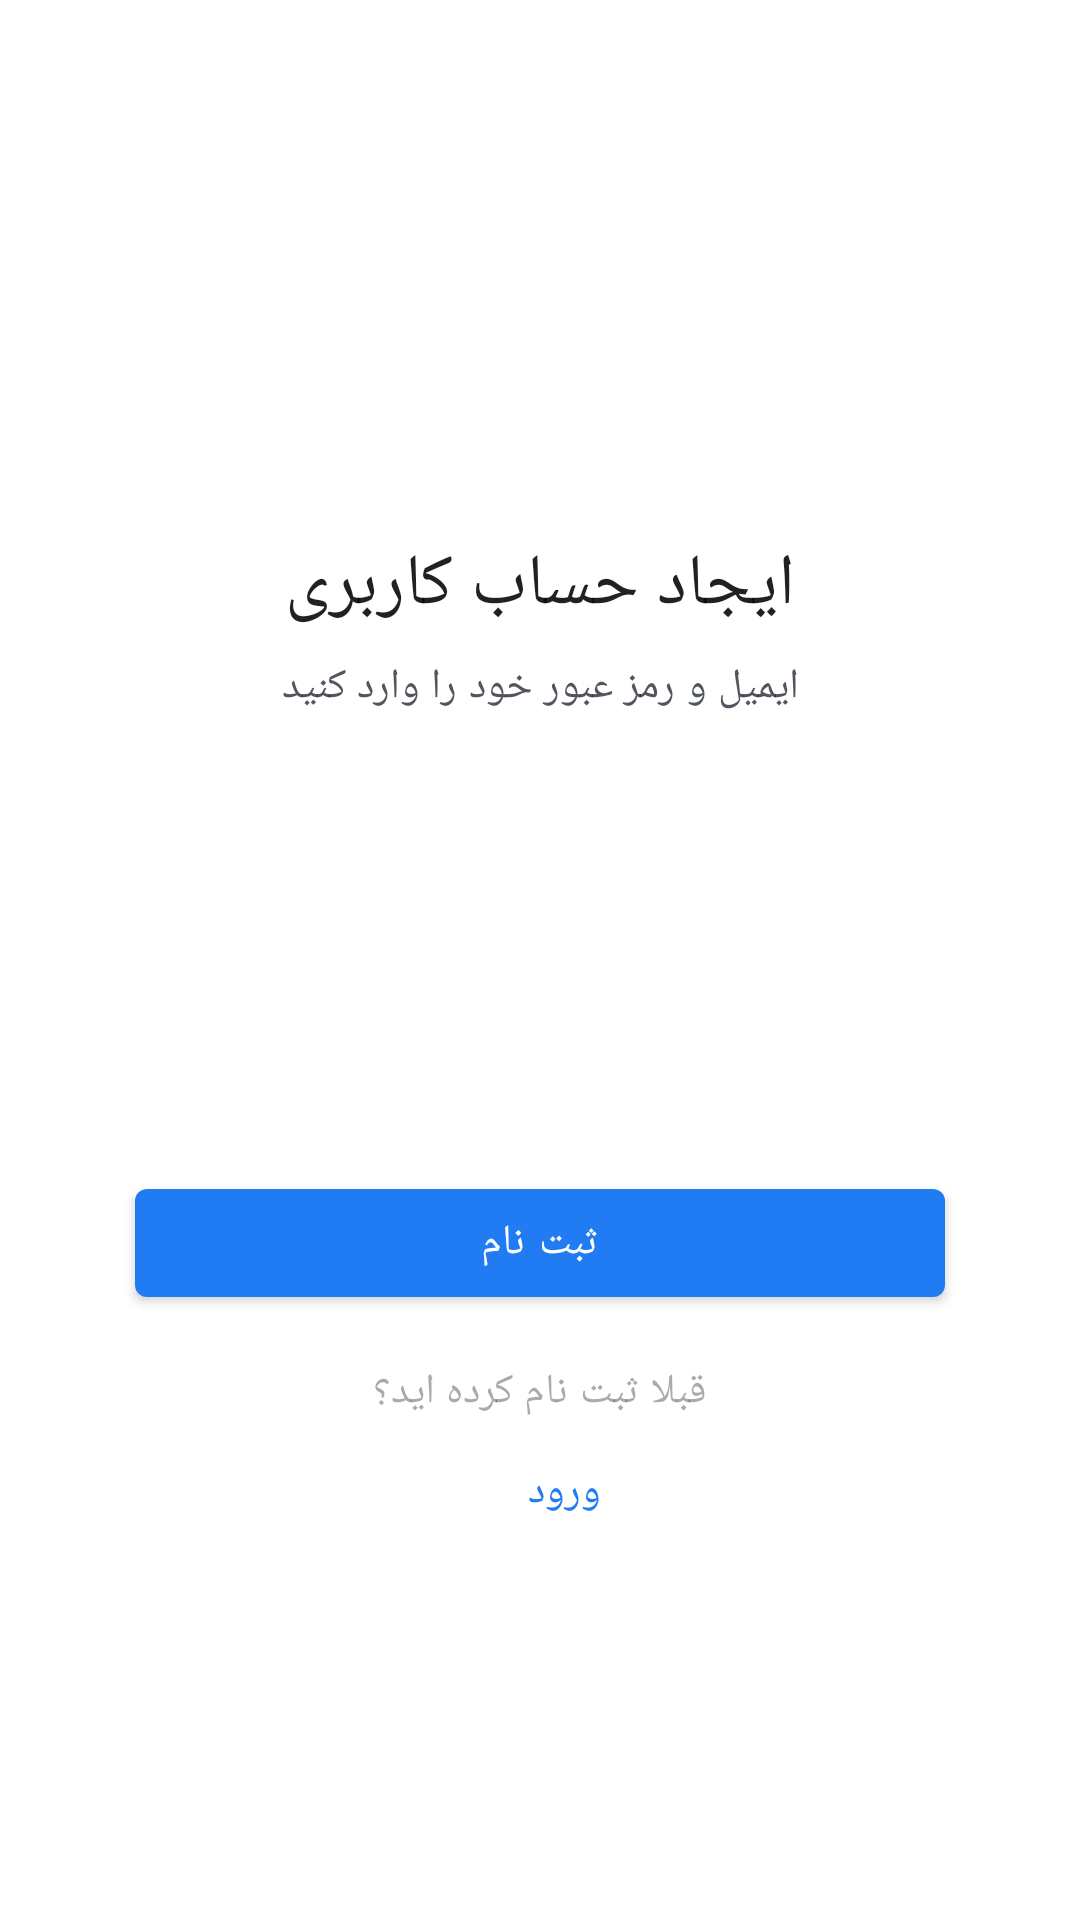

Produce the Android XML layout that renders to this screen, including the resource entries it uses.
<!-- AndroidManifest.xml: application theme Theme.NikeStore4 -->
<!-- res/layout/fragment_sign_up.xml -->
<?xml version="1.0" encoding="utf-8"?>
<androidx.coordinatorlayout.widget.CoordinatorLayout xmlns:android="http://schemas.android.com/apk/res/android"
    android:layout_width="match_parent"
    android:layout_height="match_parent"
    xmlns:app="http://schemas.android.com/apk/res-auto">
    <LinearLayout
        android:orientation="vertical"
        android:layout_gravity="center_vertical"
        android:gravity="center_horizontal"
        android:layout_width="match_parent"
        android:layout_height="wrap_content">

        <ImageView
            app:tint="@color/white"
            android:src="@drawable/ic_nike_logo"
            android:layout_width="100dp"
            android:layout_height="60dp"/>
        <TextView
            android:text="ایجاد حساب کاربری"
            android:layout_marginTop="16dp"
            android:textAppearance="?textAppearanceHeadline5"
            android:layout_width="wrap_content"
            android:layout_height="wrap_content"/>
        <TextView
            android:alpha="0.8"
            android:text="@string/login_hint"
            android:layout_marginTop="16dp"
            android:textAppearance="?textAppearanceBody1"
            android:layout_width="wrap_content"
            android:layout_margin="8dp"
            android:layout_height="wrap_content"/>
        <EditText
            android:layout_marginTop="16dp"
            android:hint="@string/email"
            android:layout_width="270dp"
            android:minHeight="48dp"
            android:inputType="textEmailAddress"
            android:id="@+id/emailEt_sign_up"
            style="@style/Theme.NikeStore.AuthTheme.EditText"
            android:layout_height="wrap_content"/>
        <EditText
            android:id="@+id/passwordEt_sign_up"
            style="@style/Theme.NikeStore.AuthTheme.EditText"
            android:minHeight="48dp"
            android:inputType="textPassword"
            android:layout_marginTop="16dp"
            android:hint="@string/password"
            android:layout_width="270dp"
            android:layout_height="wrap_content"/>

        <com.google.android.material.button.MaterialButton
            android:layout_width="270dp"
            android:minHeight="48dp"
            android:gravity="center"
            android:id="@+id/signUPBtn"
            android:layout_marginTop="16dp"
            android:text="@string/sign_up"
            android:layout_height="wrap_content"/>

        <LinearLayout
            android:layout_marginBottom="16dp"
            android:layout_marginTop="16dp"
            android:layout_gravity="bottom"
            android:orientation="vertical"
            android:gravity="center_horizontal"
            android:layout_width="match_parent"
            android:layout_height="wrap_content">
            <TextView
                android:text="قبلا ثبت نام کرده اید؟"
                android:alpha="0.4"
                android:textAppearance="@style/TextAppearance.MyTheme.Body1"
                android:layout_width="wrap_content"
                android:layout_height="wrap_content"/>
            <com.google.android.material.button.MaterialButton
                android:layout_width="wrap_content"
                android:fontFamily="@font/iranyekanbold"
                android:id="@+id/loginLinkBtn"
                style="@style/Widget.MaterialComponents.Button.TextButton.Dialog"
                android:text="ورود"
                android:layout_height="wrap_content"/>
        </LinearLayout>




    </LinearLayout>

</androidx.coordinatorlayout.widget.CoordinatorLayout>
<!-- resources referenced by this layout -->
<resources>
  <color name="white">#FFFFFFFF</color>
  <string name="email">ایمیل</string>
  <string name="login_hint">ایمیل و رمز عبور خود را وارد کنید</string>
  <string name="password">رمز عبور</string>
  <string name="sign_up">ثبت نام</string>
  <style name="TextAppearance.MyTheme.Body1" parent="TextAppearance.MaterialComponents.Body1">
      
      <item name="android:textColor">?colorOnSurface</item>
      <item name="android:textSize">14sp</item>
  
    </style>
  <style name="Theme.NikeStore.AuthTheme.EditText" parent="Theme.Nike.AuthTheme">
      <item name="android:textColorHint">#48ffffff</item>
      <item name="android:background">@drawable/background_auth_et</item>
      <item name="android:textColor">?colorOnBackground</item>
      <item name="android:textSize">16sp</item>
      <item name="android:minHeight">48dp</item>
      <item name="android:paddingStart">16dp</item>
      <item name="android:paddingEnd">16dp</item>
  
    </style>
  <!-- drawable background_auth_et (drawable-v24) -->
  <?xml version="1.0" encoding="utf-8"?>
  <selector xmlns:android="http://schemas.android.com/apk/res/android">
      <item android:state_focused="true">
  
          <shape android:shape="rectangle" >
              <corners android:radius="8dp"/>
              <stroke android:width="1dp" android:color="@color/blue"/>
          </shape>
      </item>
  
      <item >
          <shape android:shape="rectangle">
              <corners android:radius="8dp"/>
              <stroke android:width="1dp" android:color="#48ffffff"/>
          </shape>
  
      </item>
  
  </selector>
  <color name="blue">#217cf3</color>
  <color name="black">#262a35</color>
  <color name="gray">#efefef</color>
  <style name="MyBottomNavigationView" parent="Widget.MaterialComponents.BottomNavigationView">
       <item name="itemIconTint">@color/botton_navigation_icon_color</item>
       <item name="itemTextColor">@color/botton_navigation_icon_color</item>
  
    </style>
  <style name="TextAppearance.MyTheme.Headline1" parent="TextAppearance.MaterialComponents.Headline1">
      
      <item name="android:textColor">?colorSecondary</item>
    </style>
  <style name="TextAppearance.MyTheme.Headline2" parent="TextAppearance.MaterialComponents.Headline2">
      
    </style>
  <style name="TextAppearance.MyTheme.Headline3" parent="TextAppearance.MaterialComponents.Headline3">
      
    </style>
  <style name="TextAppearance.MyTheme.Headline4" parent="TextAppearance.MaterialComponents.Headline4">
      
    </style>
  <style name="TextAppearance.MyTheme.Headline5" parent="TextAppearance.MaterialComponents.Headline5">
      
    </style>
  <style name="TextAppearance.MyTheme.Headline6" parent="TextAppearance.MaterialComponents.Headline6">
      
      <item name="android:textSize">16sp</item>
      <item name="android:fontFamily">@font/iranyekanbold</item>
      <item name="fontFamily">@font/iranyekanbold</item>
      <item name="android:textColor">?colorSecondary</item>
  
    </style>
  <style name="TextAppearance.MyTheme.Subtitle1" parent="TextAppearance.MaterialComponents.Subtitle1">
      
    </style>
  <style name="TextAppearance.MyTheme.Subtitle2" parent="TextAppearance.MaterialComponents.Subtitle2">
      
    </style>
  <style name="TextAppearance.MyTheme.Body2" parent="TextAppearance.MaterialComponents.Body2">
      
      <item name="android:textColor">?colorOnSurface</item>
      <item name="android:textSize">12sp</item>
    </style>
  <style name="TextAppearance.MyTheme.Button" parent="TextAppearance.MaterialComponents.Button">
      
    </style>
  <style name="TextAppearance.MyTheme.Caption" parent="TextAppearance.MaterialComponents.Caption">
      
    </style>
  <style name="TextAppearance.MyTheme.Overline" parent="TextAppearance.MaterialComponents.Overline">
      
    </style>
  <style name="Theme.NikeStore.AuthTheme.Button" parent="Theme.Nike.AuthTheme">
      <item name="backgroundTint">?colorOnBackground</item>
      <item name="android:textColor">@color/black</item>
      <item name="cornerRadius">8dp</item>
      <item name="fontFamily">@font/iranyekanbold</item>
  
    </style>
</resources>
